Run: headless pygame with SDL's dummy video driver; simulated clock (each Clock.tick advances the game by its frame time, no real sleeping); random seed 0; keys injected as events and as key.get_pressed() state; no mouse input.
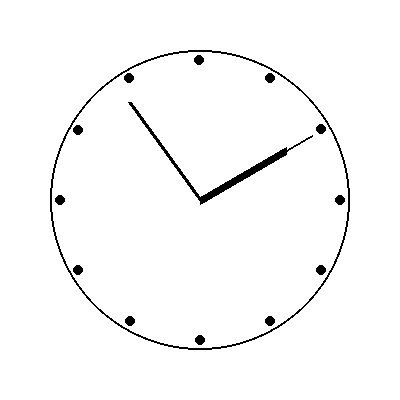
Frame 1 of 4 · flips 1–60 · no input
Frame 2 of 4 · flips 61–180 · tapped SPACE, RETURN · held RIGHT (→), D · screen unchanged from frame 1, image omitted
Frame 3 of 4 · flips 181–300 · held DOWN (↓), S · screen unchanged from frame 2, image omitted
Frame 4 of 4 · flips 301–420 · held LEFT (←), A, UP (↑), W · screen unchanged from frame 3, image omitted

The pygame program that drew these frames:

import pygame
import sys
import math
from datetime import datetime

# Initialize Pygame
pygame.init()

# Constants
WIDTH, HEIGHT = 400, 400
CLOCK_RADIUS = 150
CENTER = (WIDTH // 2, HEIGHT // 2)
WHITE = (255, 255, 255)
BLACK = (0, 0, 0)

# Create Pygame window
screen = pygame.display.set_mode((WIDTH, HEIGHT))
pygame.display.set_caption("Analog Clock")

def draw_clock():
    pygame.draw.circle(screen, BLACK, CENTER, CLOCK_RADIUS, 2)  # Clock outline

    # Draw hour marks
    for i in range(12):
        angle = math.radians(i * 30)
        x = int(CENTER[0] + (CLOCK_RADIUS - 10) * math.cos(angle))
        y = int(CENTER[1] + (CLOCK_RADIUS - 10) * math.sin(angle))
        pygame.draw.circle(screen, BLACK, (x, y), 5)

    # Get current time
    current_time = datetime.now().time()
    hours, minutes, seconds = current_time.hour % 12, current_time.minute, current_time.second

    # Draw hour hand
    hour_angle = math.radians((hours % 12) * 30 - 90)
    hour_hand_length = CLOCK_RADIUS - 50
    hour_hand_end = (int(CENTER[0] + hour_hand_length * math.cos(hour_angle)),
                     int(CENTER[1] + hour_hand_length * math.sin(hour_angle)))
    pygame.draw.line(screen, BLACK, CENTER, hour_hand_end, 8)

    # Draw minute hand
    minute_angle = math.radians(minutes * 6 - 90)
    minute_hand_length = CLOCK_RADIUS - 30
    minute_hand_end = (int(CENTER[0] + minute_hand_length * math.cos(minute_angle)),
                       int(CENTER[1] + minute_hand_length * math.sin(minute_angle)))
    pygame.draw.line(screen, BLACK, CENTER, minute_hand_end, 4)

    # Draw second hand
    second_angle = math.radians(seconds * 6 - 90)
    second_hand_length = CLOCK_RADIUS - 20
    second_hand_end = (int(CENTER[0] + second_hand_length * math.cos(second_angle)),
                       int(CENTER[1] + second_hand_length * math.sin(second_angle)))
    pygame.draw.line(screen, BLACK, CENTER, second_hand_end, 2)

# Main loop
clock = pygame.time.Clock()

while True:
    for event in pygame.event.get():
        if event.type == pygame.QUIT:
            pygame.quit()
            sys.exit()

    screen.fill(WHITE)  # White background
    draw_clock()

    pygame.display.flip()
    clock.tick(20)  # Update once per second
